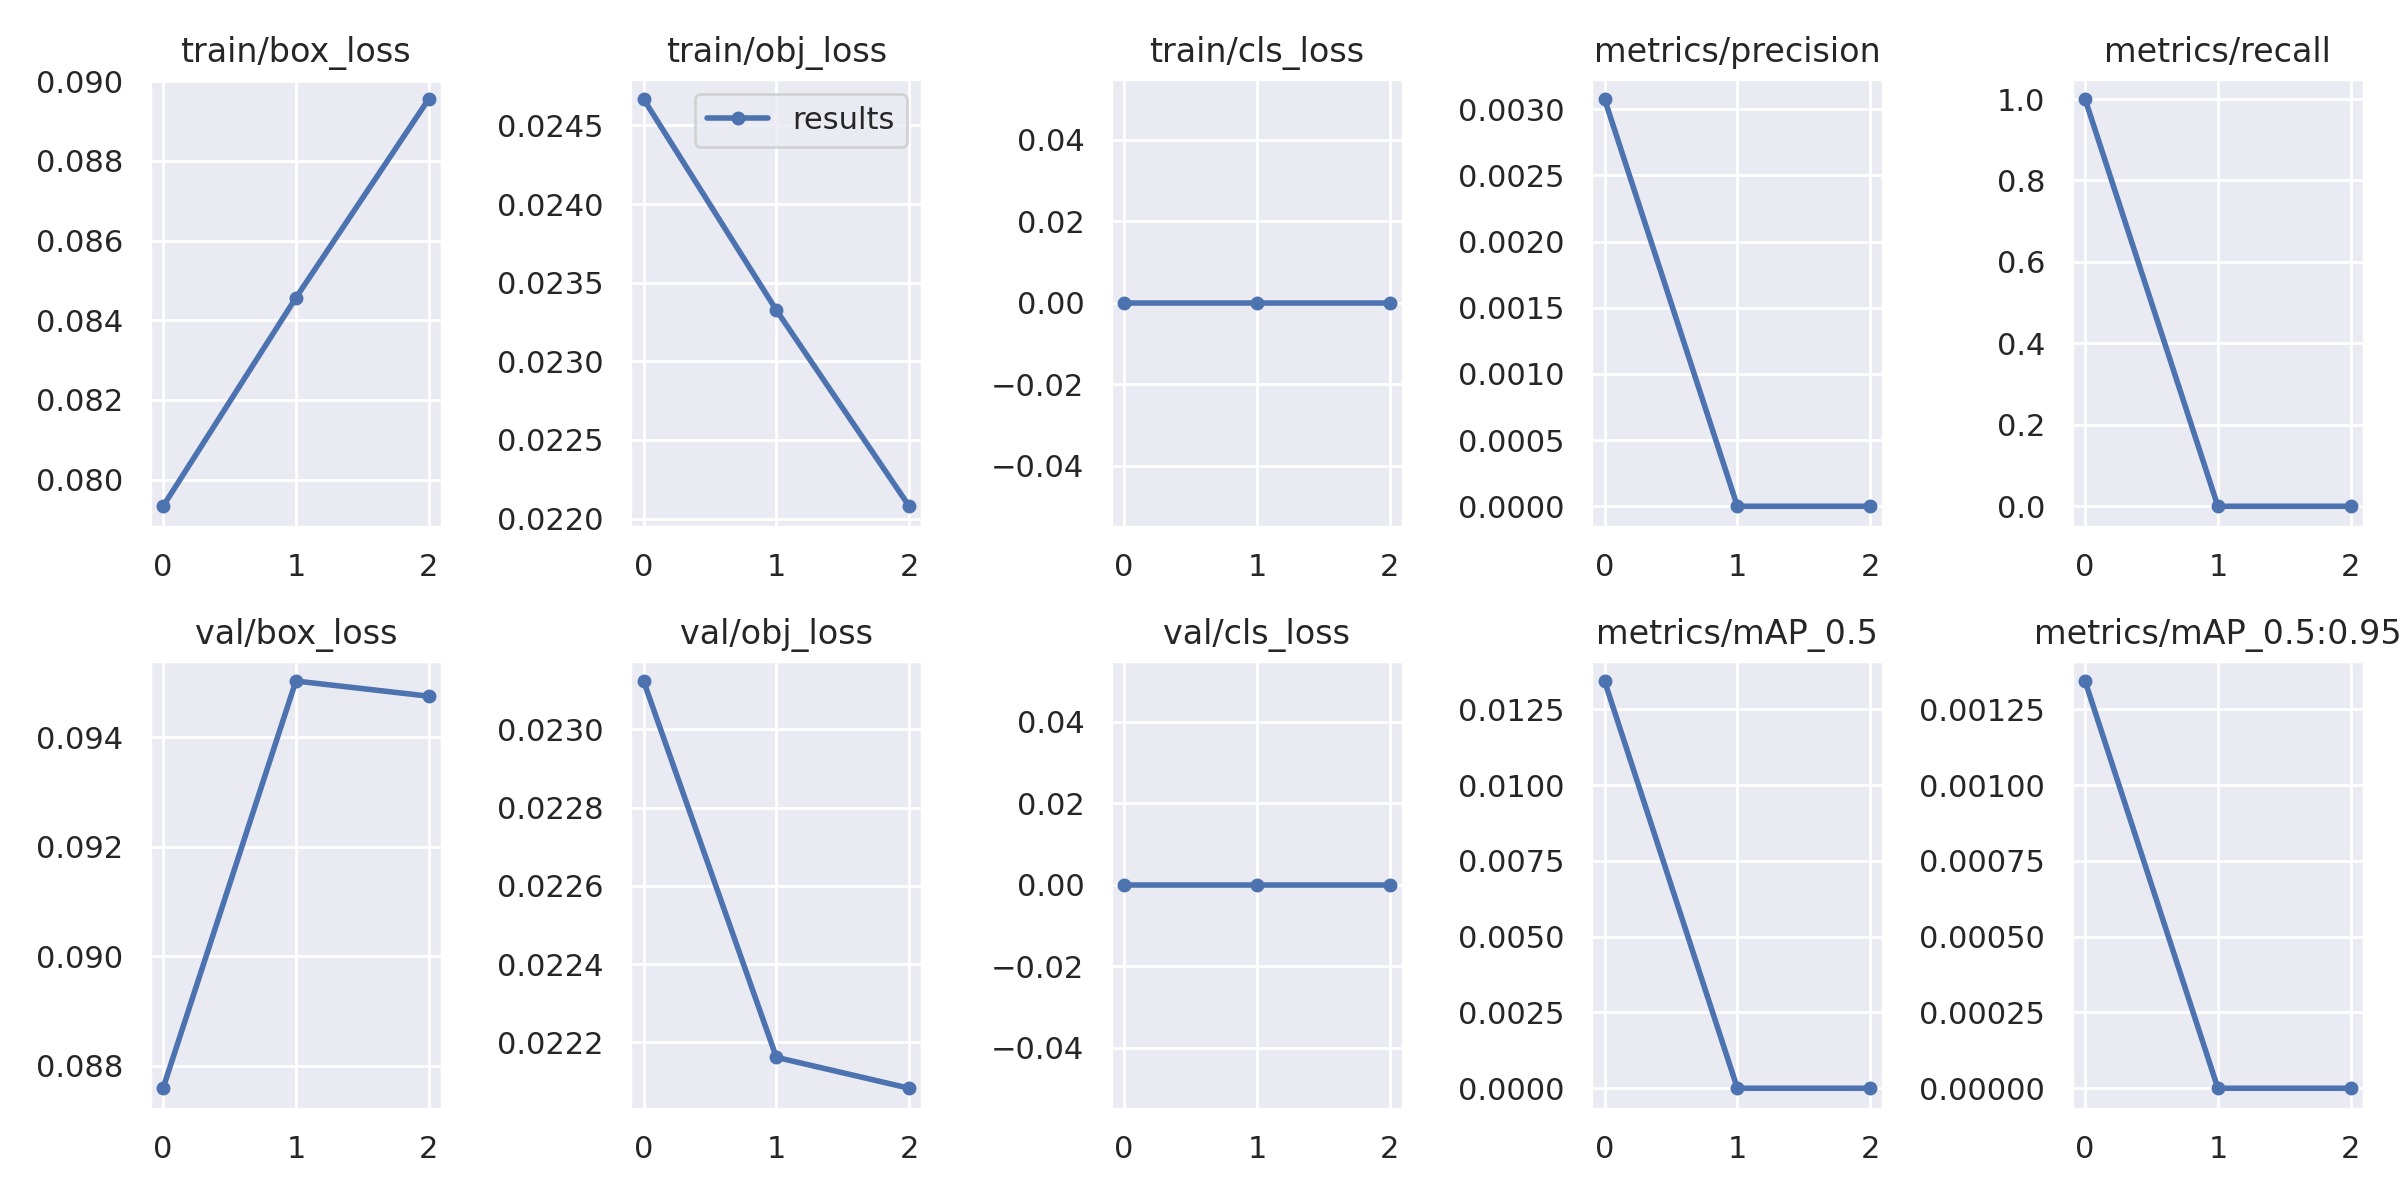

The table this chart was drawn from, first rows:
epoch, train/box_loss, train/obj_loss, train/cls_loss, metrics/precision, metrics/recall, metrics/mAP_0.5, metrics/mAP_0.5:0.95, val/box_loss, val/obj_loss, val/cls_loss, x/lr0, x/lr1, x/lr2
0, 0.07933, 0.02467, 0, 0.003077, 1, 0.01343, 0.001343, 0.08759, 0.02312, 0, 0.1, 0, 0
1, 0.08456, 0.02332, 0, 0, 0, 0, 0, 0.09503, 0.02216, 0, 0.09907, 6.7e-05, 6.7e-05
2, 0.08955, 0.02208, 0, 0, 0, 0, 0, 0.09475, 0.02208, 0, 0.09807, 6.8e-05, 6.8e-05
